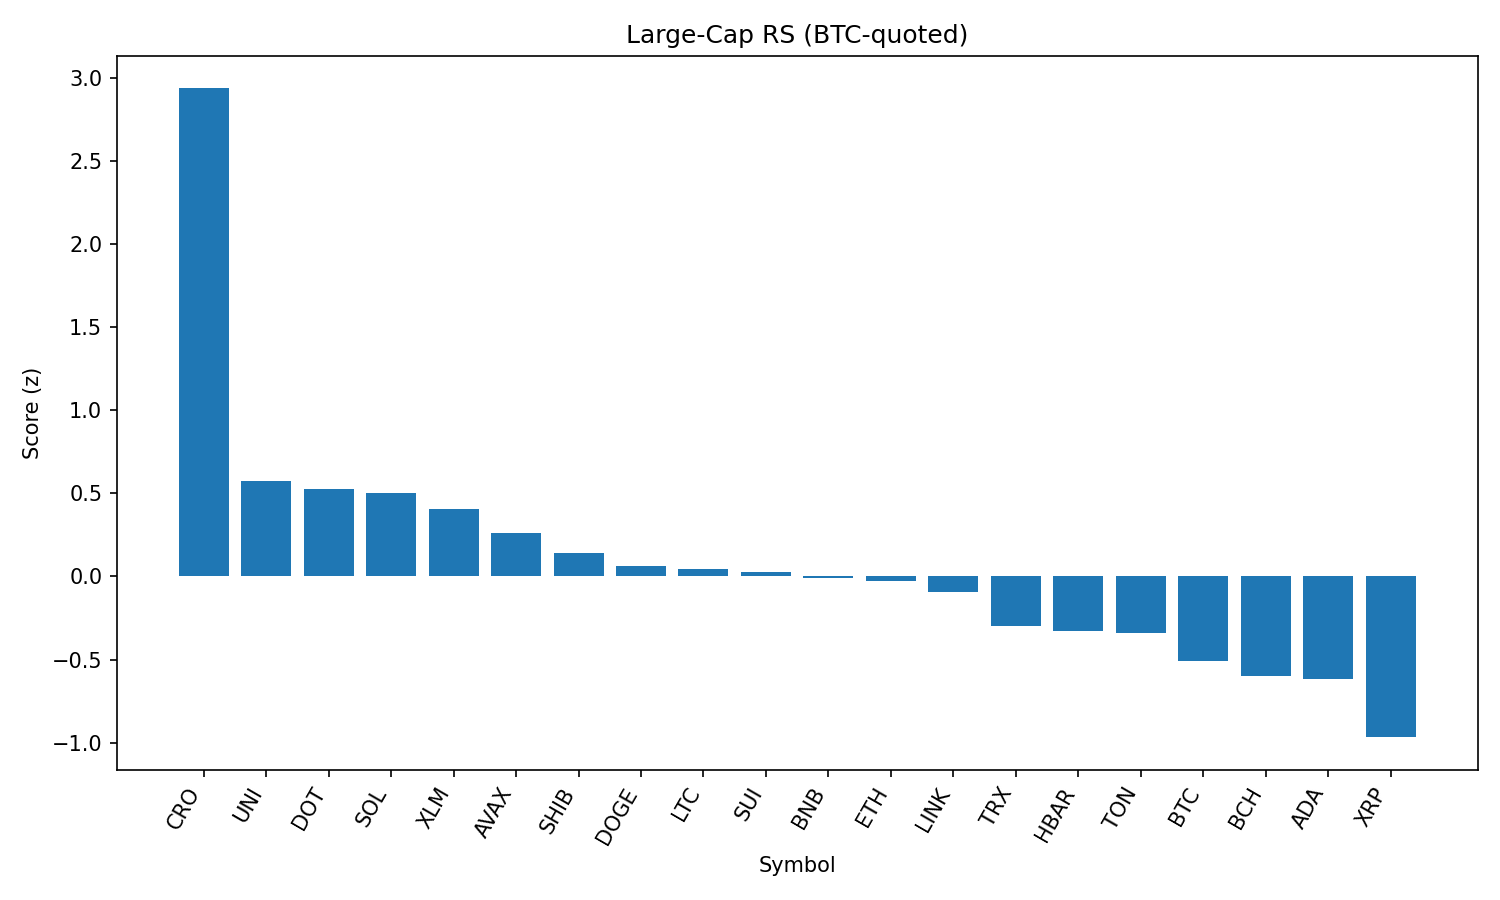

Source data for this figure (header and first rows):
rank, name, symbol, price_btc, price_usd, pct_1h_btc, pct_24h_btc, pct_7d_btc, market_cap_rank, market_cap_usd, volume_usd, score
1, Cronos, CRO, 2.78e-06, 0.3118, 0.9282, 18.46, 120.2, 22, 10508806779, 2342543849, 2.938
2, Uniswap, UNI, 8.843e-05, 9.9, 0.8405, -0.8238, -3.018, 35, 5941582839, 288347058, 0.5754
3, Polkadot, DOT, 3.509e-05, 3.93, 0.6881, 0.8618, 3.484, 34, 5978281266, 337947212, 0.524
4, Solana, SOL, 0.001901, 212.9, 0.4782, 3.006, 18.28, 6, 115139663617, 12229604662, 0.5038
5, Stellar, XLM, 3.38e-06, 0.3788, 0.7589, -1.429, -3.396, 20, 11871065315, 254263316, 0.4072
6, Avalanche, AVAX, 0.0002178, 24.39, 0.655, -2.114, 6.945, 23, 10300406539, 569541777, 0.2639
7, Shiba Inu, SHIB, 1.11885e-10, 1.253e-05, 0.5018, -0.4114, 1.506, 30, 7378980060, 179816574, 0.1416
8, Dogecoin, DOGE, 1.98e-06, 0.2219, 0.4174, -0.02736, 3.297, 9, 33450590713, 1760634390, 0.06365
9, Litecoin, LTC, 0.001007, 112.7, 0.4809, -1.021, -1.519, 27, 8589386991, 454701073, 0.04661
10, Sui, SUI, 3.076e-05, 3.44, 0.4651, -1.226, 1.197, 19, 12093364176, 960822042, 0.02478
11, BNB, BNB, 0.007786, 871.9, 0.3091, 0.9387, 4.402, 5, 121318351098, 1705767391, -0.01174
12, Ethereum, ETH, 0.04, 4479, 0.4045, -1.841, 6.088, 2, 540465060739, 29968335044, -0.02954
13, Chainlink, LINK, 0.0002208, 24.73, 0.2032, 2.208, -0.6636, 13, 16748963547, 2575835834, -0.09361
14, TRON, TRX, 3.07e-06, 0.3438, 0.2556, -1.207, -2.479, 10, 32539469163, 754331666, -0.3001
15, Hedera, HBAR, 2.12e-06, 0.2372, 0.2577, -1.833, 1.115, 24, 10049252038, 205564182, -0.3265
16, Toncoin, TON, 2.83e-05, 3.17, 0.1848, -0.2919, -4.232, 28, 8135683029, 268295509, -0.3429
17, Bitcoin, BTC, 1.0, 111956, 0.0, 0.0, 0.0, 1, 2230623354026, 34699297698, -0.5071
18, Bitcoin Cash, BCH, 0.004933, 552.4, 0.03936, -1.148, -0.7211, 21, 11005180636, 140737459, -0.6009
19, Cardano, ADA, 7.57e-06, 0.8477, 0.0672, -1.959, -0.456, 11, 30927895085, 1346849392, -0.6194
20, XRP, XRP, 2.636e-05, 2.95, -0.202, -1.818, 2.984, 3, 175588606570, 5727593443, -0.9678
21, Hyperliquid, HYPE, 0.0004106, 45.97, -0.5385, -6.079, 12.87, 16, 12452705097, 400464071, -1.747
